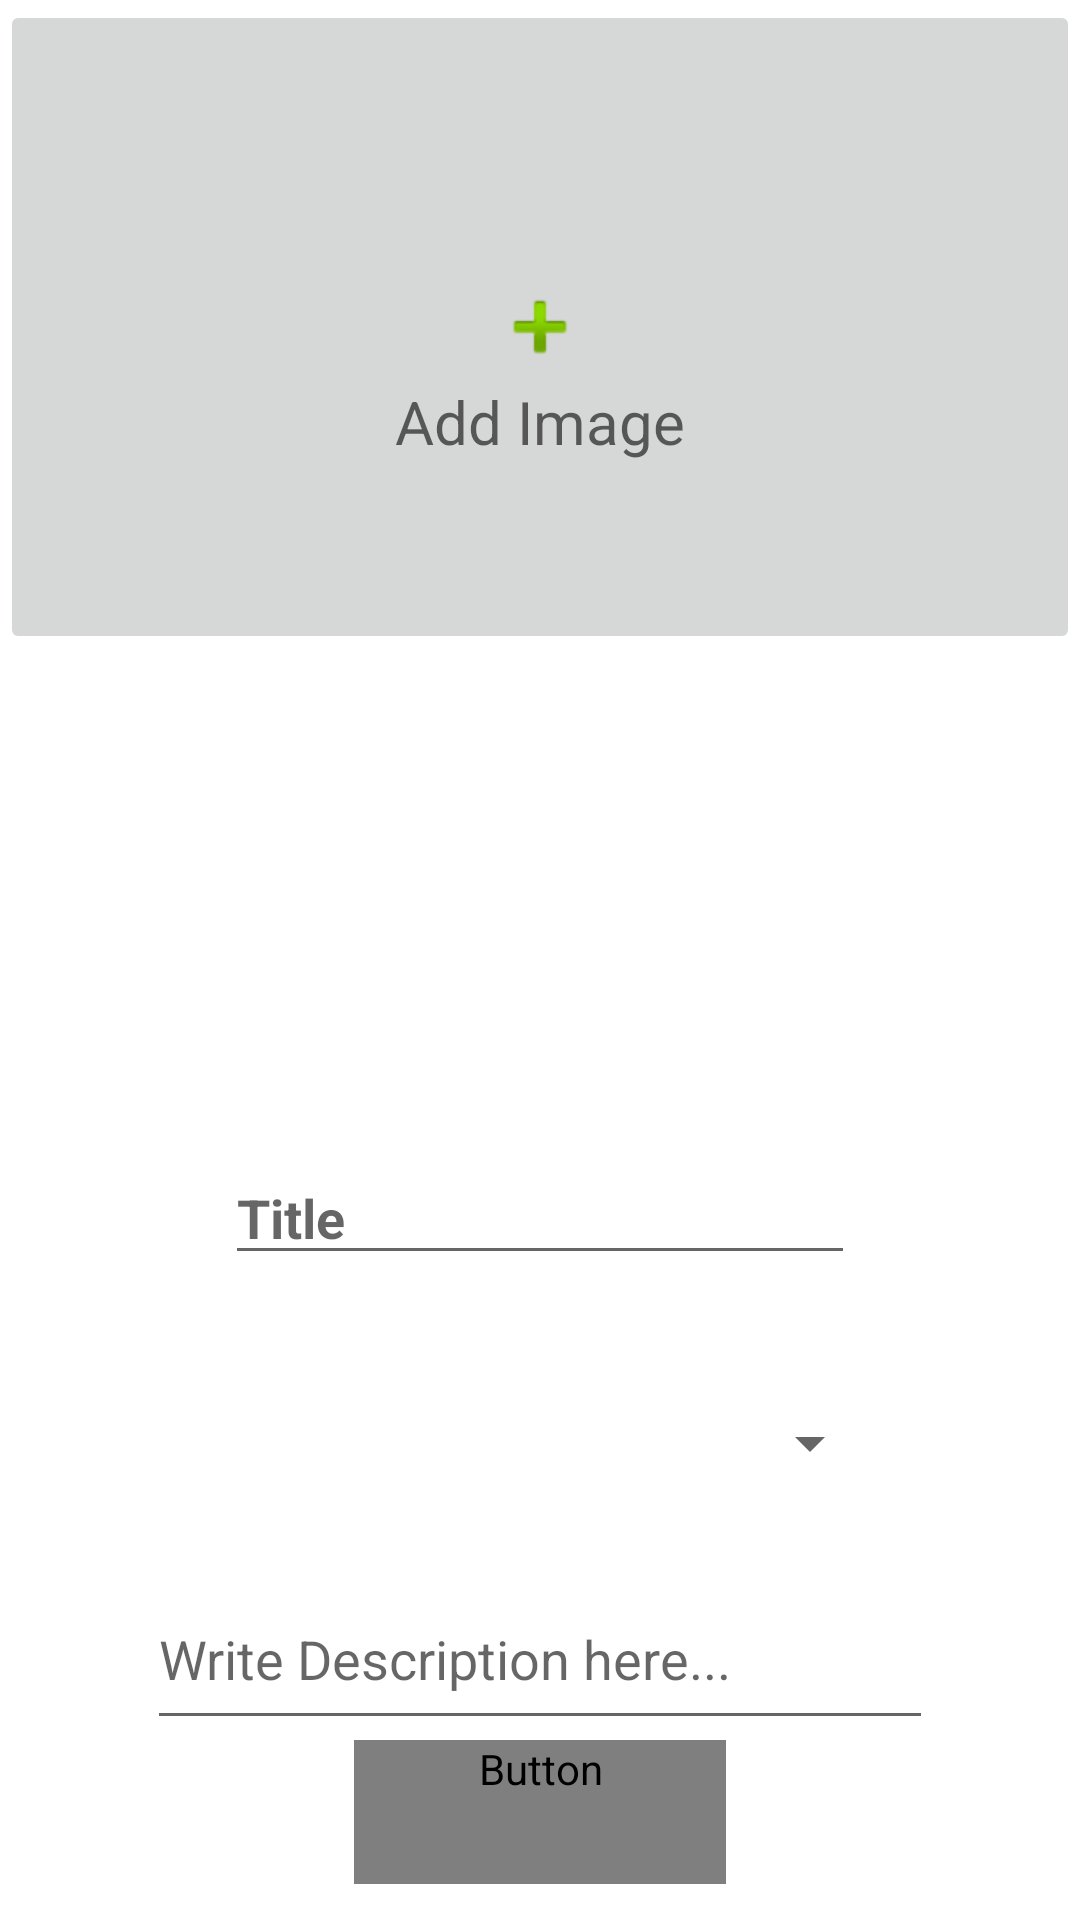

Reconstruct the res/layout file that produces this screen, plus the resources it refers to.
<!-- AndroidManifest.xml: application theme AppTheme -->
<!-- res/layout/activity_post.xml -->
<?xml version="1.0" encoding="utf-8"?>
<RelativeLayout xmlns:android="http://schemas.android.com/apk/res/android"
    xmlns:app="http://schemas.android.com/apk/res-auto"
    xmlns:tools="http://schemas.android.com/tools"
    android:layout_width="match_parent"
    android:layout_height="match_parent"
    android:background="@color/cardview_light_background"
    tools:context=".PostActivity">


    <ImageButton
        android:id="@+id/selctimg"
        android:layout_width="match_parent"
        android:layout_height="218dp"
        android:layout_alignParentStart="true"
        android:layout_alignParentTop="true"
        android:src="@android:drawable/ic_input_add" />

    <EditText
        android:id="@+id/complaint"
        android:layout_width="wrap_content"
        android:layout_height="wrap_content"
        android:layout_alignParentBottom="true"
        android:layout_centerHorizontal="true"
        android:layout_marginBottom="215dp"
        android:elevation="30dp"
        android:ems="10"
        android:hint="Title"
        android:inputType="textPersonName"
        android:textStyle="bold" />

    <EditText
        android:id="@+id/desc"
        android:layout_width="262dp"
        android:layout_height="57dp"
        android:layout_above="@+id/SUBMIT"
        android:layout_centerHorizontal="true"
        android:elevation="30dp"
        android:ems="10"
        android:hint="Write Description here..."
        android:inputType="textMultiLine" />

    <Spinner
        android:id="@+id/spinner_post"
        android:layout_width="228dp"
        android:layout_height="54dp"
        android:layout_alignParentBottom="true"
        android:layout_centerHorizontal="true"
        android:layout_marginBottom="132dp"
        app:layout_constraintBottom_toTopOf="@+id/MobnoTextInputLayout"
        app:layout_constraintEnd_toEndOf="parent"
        app:layout_constraintStart_toEndOf="@+id/AgeTextInputLayout"
        app:layout_constraintTop_toBottomOf="@+id/AddressTextInputLayout" />

    <Button
        android:id="@+id/SUBMIT"
        style="@style/SolidButtonStyle"
        android:layout_width="124dp"
        android:layout_height="wrap_content"
        android:layout_alignParentBottom="true"
        android:layout_centerHorizontal="true"
        android:layout_marginBottom="12dp"
        android:text="SUBMIT" />

    <TextView
        android:id="@+id/textView2"
        android:layout_width="110dp"
        android:layout_height="41dp"
        android:layout_alignParentTop="true"
        android:layout_centerHorizontal="true"
        android:layout_marginTop="127dp"
        android:hint="Add Image"
        android:textAlignment="center"
        android:textSize="20dp" />
</RelativeLayout>
<!-- resources referenced by this layout -->
<resources>
  <style name="SolidButtonStyle" parent="Widget.AppCompat.Button.Borderless">
          <item name="android:layout_width">wrap_content</item>
          <item name="android:layout_height">wrap_content</item>
          <item name="android:background">@drawable/solid_bg</item>
          <item name="android:textColor">#ffffff</item>
          <item name="android:fontFamily">@font/sf_pro_display_semibold</item>
          <item name="android:textSize">18sp</item>
      </style>
  <style name="AppTheme" parent="Theme.AppCompat.Light.DarkActionBar">
          
          <item name="colorPrimary">@color/colorPrimary</item>
          <item name="colorPrimaryDark">@color/colorPrimaryDark</item>
          <item name="colorAccent">@color/colorAccent</item>
      </style>
  <color name="colorPrimary">#212121</color>
  <color name="colorPrimaryDark">#424242</color>
  <color name="colorAccent">#00c853</color>
</resources>
